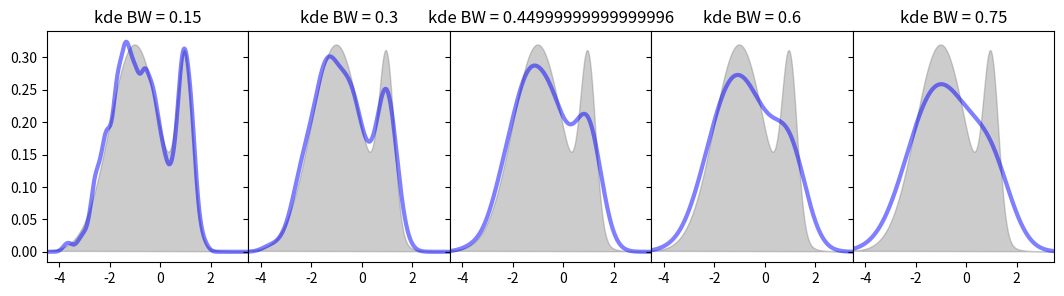

Recreate this plot in Python.
import numpy as np
import matplotlib.pyplot as plt
from scipy.stats import gaussian_kde
from scipy.stats.distributions import norm

NUM_OF_PLOTS = 5


def estimate_pdf(original_frame, indices):
    omega_f_values = original_frame[indices[:, 0], indices[:, 1], :]
    pdf = gaussian_kde(omega_f_values.T,bw_method=2)
    return lambda x: pdf(x.T)



    # import numpy as np
    # from scipy import stats
    # import matplotlib.pyplot as plt
    # from mpl_toolkits.mplot3d import Axes3D
    #
    # mu = np.array([1, 10, 20])
    # sigma = np.matrix([[4, 10, 0], [10, 25, 0], [0, 0, 100]])
    # data = np.random.multivariate_normal(mu, sigma, 1000)
    # values = data.T
    #
    # kde = stats.gaussian_kde(values)
    # density = kde(values)
    #
    # fig, ax = plt.subplots(subplot_kw=dict(projection='3d'))
    # x, y, z = values
    # ax.scatter(x, y, z, c=density)
    # plt.show()
    return

def kde_scipy(x, x_grid, bandwidth=0.2, **kwargs):
    """Kernel Density Estimation with Scipy"""
    kde = gaussian_kde(x, bw_method=bandwidth / x.std(ddof=1), **kwargs)
    return kde.evaluate(x_grid)


if __name__ == "__main__":
    # The grid we'll use for plotting
    x_grid = np.linspace(-4.5, 3.5, 1000)

    # Draw points from a bimodal distribution in 1D
    np.random.seed(0)
    x = np.concatenate([norm(-1, 1.).rvs(400), norm(1, 0.3).rvs(100)])
    pdf_true = (0.8 * norm(-1, 1).pdf(x_grid) + 0.2 * norm(1, 0.3).pdf(x_grid))

    # Plot the three kernel density estimates
    fig, ax = plt.subplots(1, NUM_OF_PLOTS, sharey=True, figsize=(13, 3))
    fig.subplots_adjust(wspace=0)
    for i in range(NUM_OF_PLOTS):
        pdf = kde_scipy(x, x_grid, bandwidth=0.15 * (i + 1))
        ax[i].plot(x_grid, pdf, color='blue', alpha=0.5, lw=3)
        ax[i].fill(x_grid, pdf_true, ec='gray', fc='gray', alpha=0.4)
        ax[i].set_title('kde BW = {}'.format((i+1) * 0.15))
        ax[i].set_xlim(-4.5, 3.5)
    plt.show()
